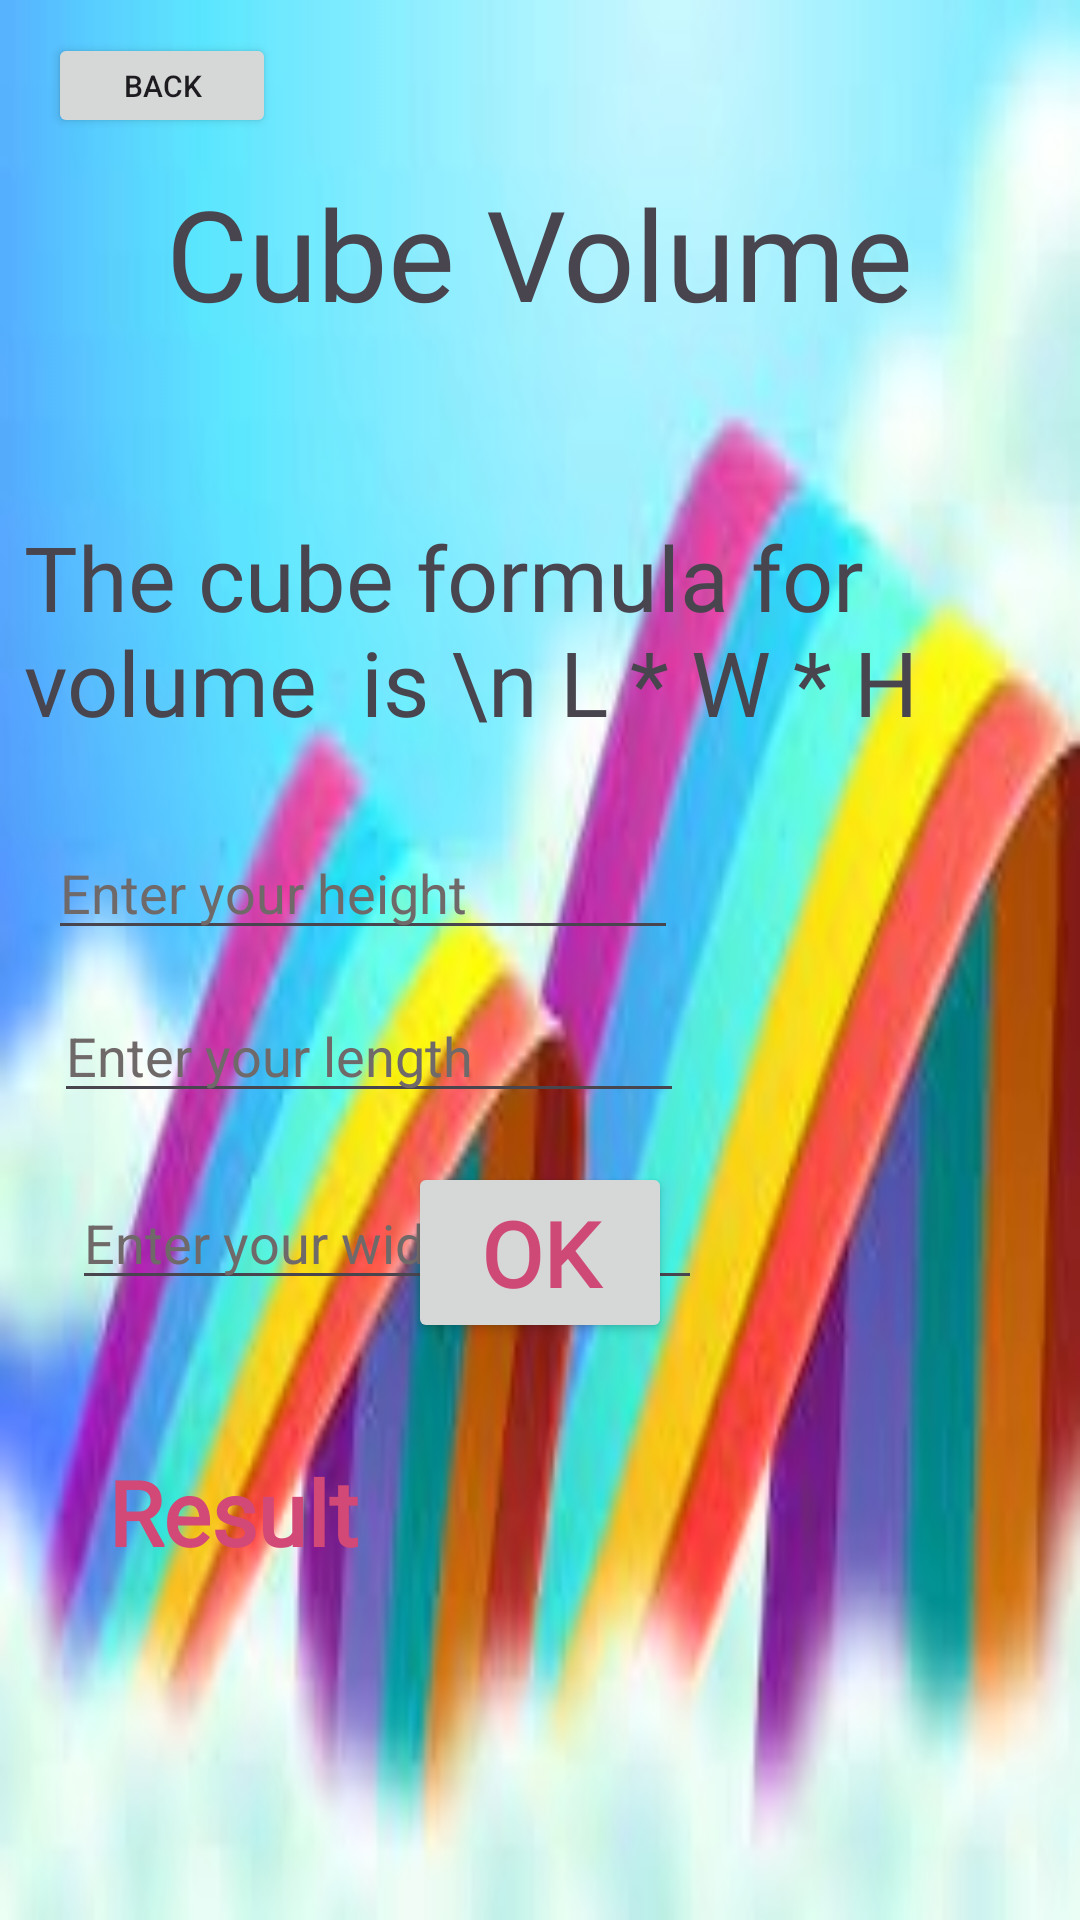

Produce the Android XML layout that renders to this screen, including the resource entries it uses.
<!-- AndroidManifest.xml: application theme Theme.VolumeCalculatorMath -->
<!-- res/layout/activity_cube_calc_pg.xml -->
<?xml version="1.0" encoding="utf-8"?>
<androidx.constraintlayout.widget.ConstraintLayout xmlns:android="http://schemas.android.com/apk/res/android"
    xmlns:app="http://schemas.android.com/apk/res-auto"
    xmlns:tools="http://schemas.android.com/tools"
    android:layout_width="match_parent"
    android:layout_height="match_parent"
    android:background="@drawable/rainbow"
    tools:context=".cube_calc_pg">

    <TextView
        android:id="@+id/cubeTitle"
        android:layout_width="wrap_content"
        android:layout_height="wrap_content"
        android:layout_marginTop="56dp"
        android:fontFamily="@font/childsplay"
        android:text="Cube Volume"
        android:textSize="42dp"
        app:layout_constraintEnd_toEndOf="parent"
        app:layout_constraintStart_toStartOf="parent"
        app:layout_constraintTop_toTopOf="parent" />

    <TextView
        android:id="@+id/formulaIntroCube"
        android:layout_width="wrap_content"
        android:layout_height="wrap_content"
        android:layout_marginStart="16dp"
        android:layout_marginTop="172dp"
        android:fontFamily="@font/childsplay"
        android:text="The cube formula for volume  is \n L * W * H"
        android:textSize="30dp"
        app:layout_constraintEnd_toEndOf="parent"
        app:layout_constraintHorizontal_bias="0.5"
        app:layout_constraintStart_toStartOf="parent"
        app:layout_constraintTop_toTopOf="parent" />


    <TextView
        android:id="@+id/resultCube"
        android:layout_width="wrap_content"
        android:layout_height="wrap_content"
        android:layout_marginStart="36dp"
        android:layout_marginBottom="116dp"
        android:fontFamily="@font/childsplay"
        android:text="Result"
        android:textColor="#D24877"
        android:textSize="30dp"
        android:textStyle="bold"
        app:layout_constraintBottom_toBottomOf="parent"
        app:layout_constraintStart_toStartOf="parent" />

    <EditText
        android:id="@+id/heightCube"
        android:layout_width="wrap_content"
        android:layout_height="wrap_content"
        android:layout_marginStart="16dp"
        android:layout_marginTop="28dp"
        android:ems="10"
        android:hint="Enter your height"
        android:inputType="text"
        android:textColorHint="#706969"
        app:layout_constraintStart_toStartOf="parent"
        app:layout_constraintTop_toBottomOf="@+id/formulaIntroCube" />

    <EditText
        android:id="@+id/lengthCube"
        android:layout_width="wrap_content"
        android:layout_height="wrap_content"
        android:layout_marginStart="18dp"
        android:layout_marginTop="13dp"
        android:ems="10"
        android:hint="Enter your length"
        android:inputType="text"
        android:textColorHint="#706969"
        app:layout_constraintStart_toStartOf="parent"
        app:layout_constraintTop_toBottomOf="@+id/heightCube" />

    <EditText
        android:id="@+id/widthCube"
        android:layout_width="wrap_content"
        android:layout_height="wrap_content"
        android:layout_marginStart="24dp"
        android:layout_marginTop="21dp"
        android:ems="10"
        android:hint="Enter your width"
        android:inputType="text"
        android:textColorHint="#706969"
        app:layout_constraintStart_toStartOf="parent"
        app:layout_constraintTop_toBottomOf="@+id/lengthCube" />

    <Button
        android:id="@+id/submitButtCube"
        android:layout_width="wrap_content"
        android:layout_height="wrap_content"
        android:layout_marginBottom="36dp"
        android:fontFamily="@font/childsplay"
        android:text="OK"
        android:textColor="#CF4977"
        android:textSize="30dp"
        android:textStyle="bold"
        app:layout_constraintBottom_toTopOf="@+id/resultCube"
        app:layout_constraintEnd_toEndOf="parent"
        app:layout_constraintStart_toStartOf="parent" />

    <Button
        android:id="@+id/backButtonCube"
        android:layout_width="76dp"
        android:layout_height="35dp"
        android:layout_marginStart="16dp"
        android:layout_marginTop="11dp"
        android:text="back"
        android:textSize="10dp"
        app:layout_constraintStart_toStartOf="parent"
        app:layout_constraintTop_toTopOf="parent" />

</androidx.constraintlayout.widget.ConstraintLayout>
<!-- resources referenced by this layout -->
<resources>
  <!-- drawable rainbow: png bitmap (drawable, 91561 bytes) -->
  <style name="Theme.VolumeCalculatorMath" parent="Base.Theme.VolumeCalculatorMath" />
  <style name="Base.Theme.VolumeCalculatorMath" parent="Theme.Material3.DayNight.NoActionBar">
          
          
      </style>
</resources>
